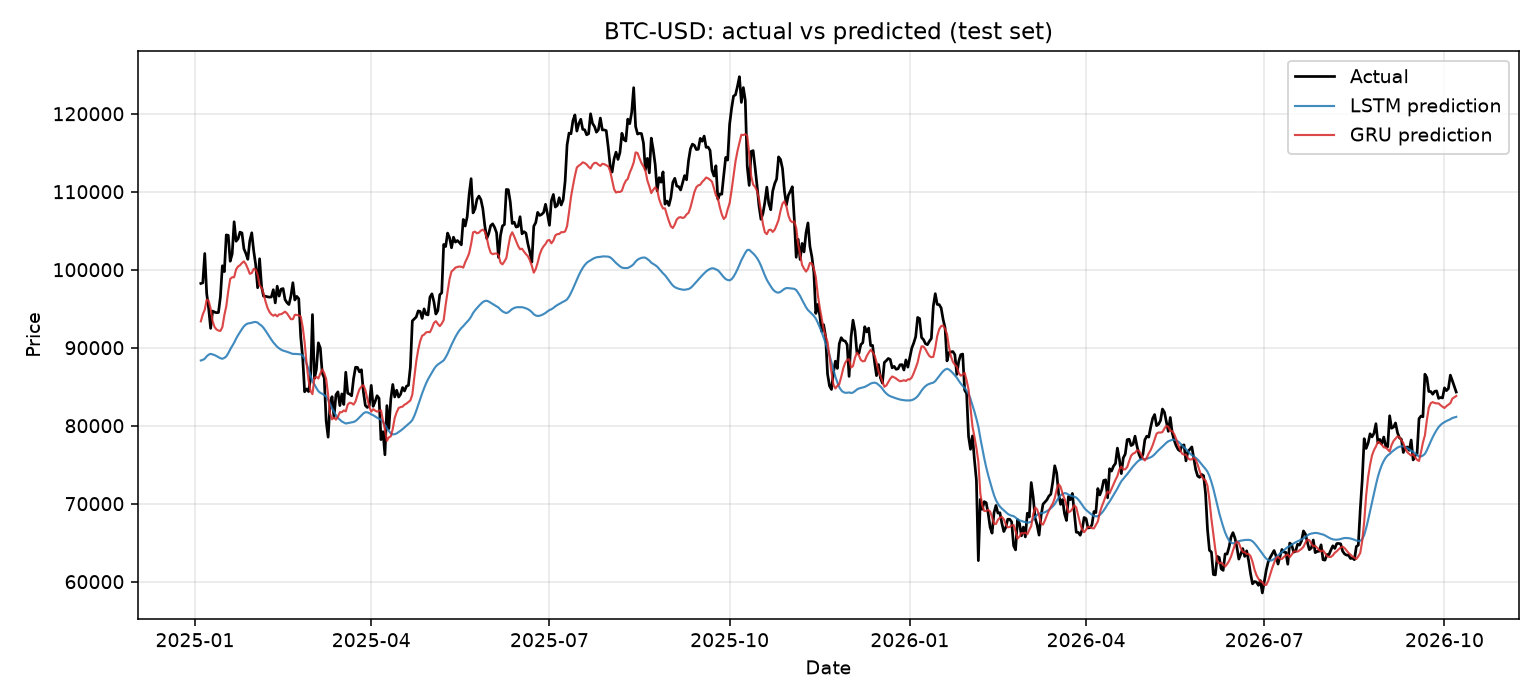

The table this chart was drawn from, first rows:
Date, Actual, LSTM, GRU
2025-01-04, 98236, 88361, 93378
2025-01-05, 98315, 88441, 94268
2025-01-06, 102078, 88586, 94868
2025-01-07, 96923, 88896, 96162
2025-01-08, 95044, 89110, 96008
2025-01-09, 92484, 89208, 95007
2025-01-10, 94701, 89142, 93413
2025-01-11, 94567, 89052, 92665
2025-01-12, 94488, 88931, 92342
2025-01-13, 94517, 88792, 92201
2025-01-14, 96534, 88650, 92151
2025-01-15, 100504, 88583, 92644
2025-01-16, 99757, 88697, 94149
2025-01-17, 104462, 88888, 95326
2025-01-18, 104408, 89289, 97244
2025-01-19, 101090, 89789, 98821
2025-01-20, 102017, 90222, 99033
2025-01-21, 106146, 90637, 99038
2025-01-22, 103653, 91151, 100028
2025-01-23, 103960, 91600, 100408
2025-01-24, 104819, 92010, 100579
2025-01-25, 104715, 92397, 100862
2025-01-26, 102682, 92741, 101075
2025-01-27, 102088, 92973, 100707
2025-01-28, 101332, 93108, 100129
2025-01-29, 103703, 93146, 99472
2025-01-30, 104735, 93200, 99568
2025-01-31, 102405, 93282, 100108
2025-02-01, 100656, 93298, 100033
2025-02-02, 97689, 93224, 99364
2025-02-03, 101405, 93000, 97976
2025-02-04, 97872, 92825, 97706
2025-02-05, 96615, 92550, 96955
2025-02-06, 96593, 92197, 95947
2025-02-07, 96529, 91812, 95142
2025-02-08, 96482, 91419, 94604
2025-02-09, 96500, 91038, 94278
2025-02-10, 97438, 90684, 94101
2025-02-11, 95747, 90398, 94249
2025-02-12, 97886, 90109, 94019
2025-02-13, 96624, 89916, 94278
2025-02-14, 97509, 89743, 94291
2025-02-15, 97580, 89630, 94448
2025-02-16, 96175, 89561, 94622
2025-02-17, 95773, 89477, 94399
2025-02-18, 95540, 89381, 94023
2025-02-19, 96636, 89273, 93654
2025-02-20, 98334, 89201, 93668
2025-02-21, 96126, 89209, 94214
2025-02-22, 96578, 89187, 94200
2025-02-23, 96274, 89175, 94137
2025-02-24, 91418, 89155, 94006
2025-02-25, 88736, 88964, 92669
2025-02-26, 84347, 88594, 90677
2025-02-27, 84704, 87973, 87941
2025-02-28, 84373, 87237, 85845
2025-03-01, 86032, 86435, 84440
2025-03-02, 94248, 85684, 84046
2025-03-03, 86066, 85289, 86139
2025-03-04, 87222, 84829, 86264
... 581 more rows
